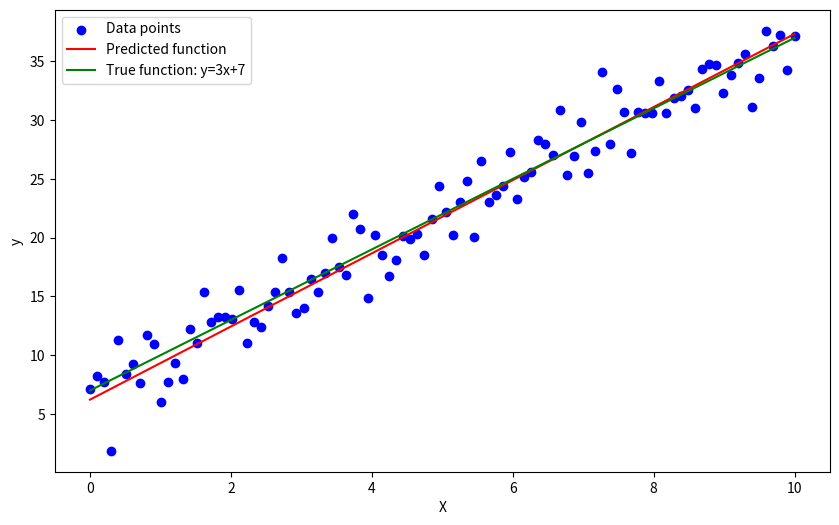
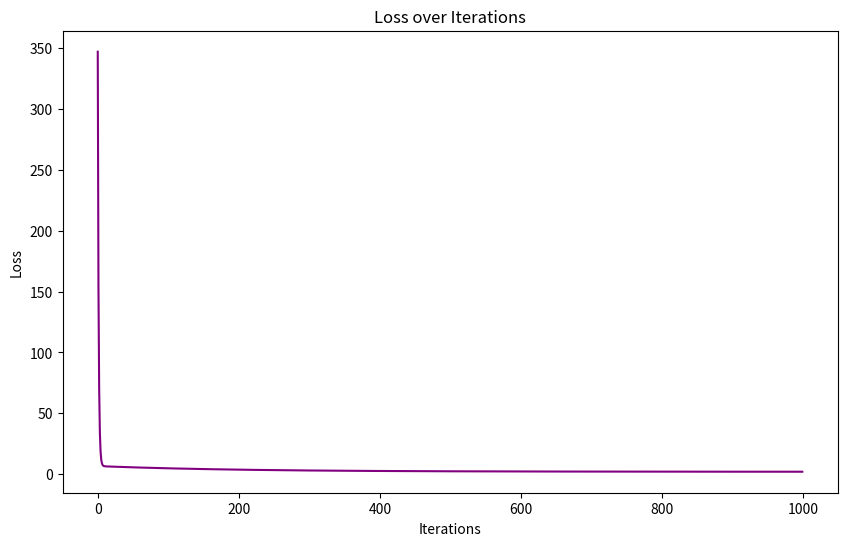

Source code (Python) for these figures, in order:
"""
[redacted]

A simple implementation of Linear Regression using manual backpropagation.
y = XW + b

The loss function used is Mean Squared Error (MSE):
L = (1/2N) * Σ(y_pred - y_true)^2
"""

import numpy as np
import matplotlib.pyplot as plt

class LinearRegression:
    def __init__(self, learning_rate=0.01, n_iterations=1000, regularization=None, reg_lambda=0.01):
        self.learning_rate = learning_rate
        self.n_iterations = n_iterations
        assert regularization in (None, 'l1', 'l2'), "Regularization must be None, 'l1', or 'l2'"
        self.regularization = regularization
        self.reg_lambda = reg_lambda
        self.weights = None
        self.bias = None
        self.losses = []
    
    def fit(self, X, y):
        n_samples, n_features = X.shape
        self.weights = np.random.randn(n_features, 1)
        self.bias = 0 

        self.losses = []
        for it in range(self.n_iterations):
            # Forward pass
            y_predicted = X @ self.weights + self.bias
            error = y_predicted - y 
            loss = (1 / (2 * n_samples)) * np.sum(error ** 2)
            
            # Add regularization to loss
            if self.regularization == 'l2':
                loss += (self.reg_lambda / (2 * n_samples)) * np.sum(self.weights ** 2)
            elif self.regularization == 'l1':
                loss += (self.reg_lambda / (2 * n_samples)) * np.sum(np.abs(self.weights))  
            else:
                pass

            self.losses.append(loss)

            if it % 100 == 0:
                print(f"Iteration {it}, Loss: {loss}")

            # Compute gradients
            dloss = 1.0
            derror = (1/n_samples) * error * dloss
            dweights = X.T @ derror
            dbias = np.sum(derror)

            # Add regularization to gradients
            if self.regularization == 'l2':
                dweights += (self.reg_lambda / n_samples) * self.weights
            elif self.regularization == 'l1':
                dweights += (self.reg_lambda / n_samples) * np.sign(self.weights)
            else:
                pass

            # Update weights and bias
            self.weights -= self.learning_rate * dweights
            self.bias -= self.learning_rate * dbias
    
    def predict(self, X):
        return X @ self.weights + self.bias


if __name__ == "__main__":
    # Example usage

    # create a simple dataset
    X = np.linspace(0, 10, 100).reshape(-1, 1)
    y = 3 * X + 7 + np.random.randn(100, 1) * 2  # y = 3x + 7 + noise

    # Train the model
    model = LinearRegression(learning_rate=0.01, n_iterations=1000, regularization='l2', reg_lambda=0.1)
    model.fit(X, y)
    y_pred = model.predict(X)

    # Plot the results
    plt.figure(figsize=(10, 6))
    plt.scatter(X, y, color='blue', label='Data points')
    plt.plot(X, y_pred, color='red', label='Predicted function')
    plt.plot(X, 3 * X + 7, color='green', label='True function: y=3x+7')
    plt.xlabel('X')
    plt.ylabel('y')
    plt.legend()
    plt.show()

    plt.figure(figsize=(10, 6))
    plt.plot(range(len(model.losses)), model.losses, color='purple')
    plt.xlabel('Iterations')
    plt.ylabel('Loss')
    plt.title('Loss over Iterations')
    plt.show() 